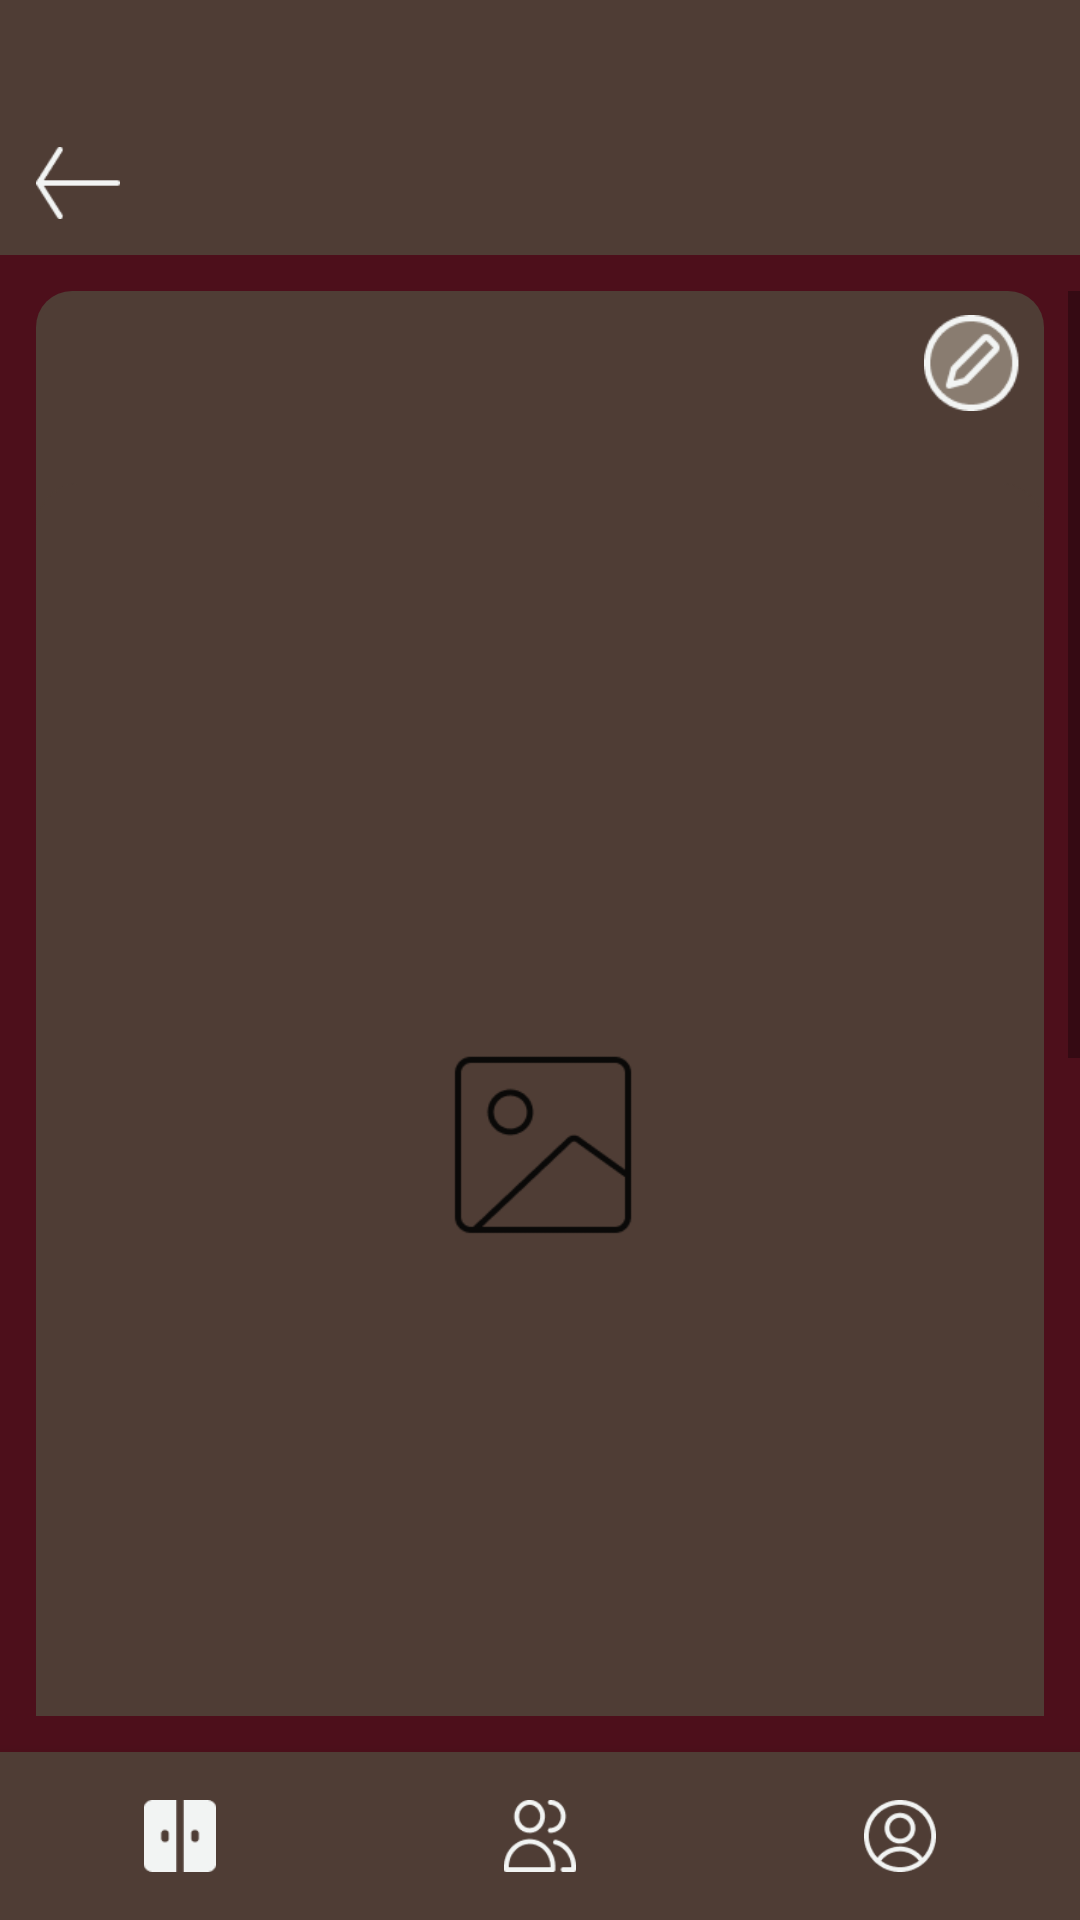

Reconstruct the res/layout file that produces this screen, plus the resources it refers to.
<!-- AndroidManifest.xml: application theme Theme.Clothes -->
<!-- res/layout/activity_combinationdetail.xml -->
<?xml version="1.0" encoding="utf-8"?>
<layout xmlns:android="http://schemas.android.com/apk/res/android"
    xmlns:app="http://schemas.android.com/apk/res-auto"
    xmlns:tools="http://schemas.android.com/tools"
    tools:context=".ui.closet.PieceDetailActivity">

    <androidx.constraintlayout.widget.ConstraintLayout
        android:layout_width="match_parent"
        android:layout_height="match_parent"
        android:background="@color/background_color">

        <androidx.appcompat.widget.Toolbar
            android:id="@+id/top_bar"
            android:layout_width="0dp"
            android:layout_height="85dp"
            android:background="@color/bars_color"
            android:minHeight="?attr/actionBarSize"
            android:theme="?attr/actionBarTheme"
            app:layout_constraintEnd_toEndOf="parent"
            app:layout_constraintStart_toStartOf="parent"
            app:layout_constraintTop_toTopOf="parent" />

        <ImageButton
            android:id="@+id/icon_share"
            android:layout_width="24dp"
            android:layout_height="24dp"
            android:layout_marginEnd="12dp"
            android:layout_marginBottom="12dp"
            android:background="@drawable/share_icon"
            android:contentDescription="@string/share_icon_dscr"
            android:visibility="gone"
            app:layout_constraintBottom_toBottomOf="@+id/top_bar"
            app:layout_constraintEnd_toEndOf="parent" />

        <ImageButton
            android:id="@+id/icon_back"
            android:layout_width="28dp"
            android:layout_height="24dp"
            android:layout_marginStart="12dp"
            android:layout_marginBottom="12dp"
            android:background="@drawable/back_icon"
            android:contentDescription="@string/back_icon_dscr"
            android:scaleType="fitXY"
            app:layout_constraintBottom_toBottomOf="@+id/top_bar"
            app:layout_constraintStart_toStartOf="parent" />

        <ScrollView
            android:id="@+id/scroll"
            android:layout_width="0dp"
            android:layout_height="0dp"
            android:layout_marginTop="12dp"
            android:layout_marginBottom="12dp"
            app:layout_constraintBottom_toTopOf="@+id/bottom_nav"
            app:layout_constraintEnd_toEndOf="parent"
            app:layout_constraintStart_toStartOf="parent"
            app:layout_constraintTop_toBottomOf="@+id/top_bar">

            <androidx.constraintlayout.widget.ConstraintLayout
                android:layout_width="match_parent"
                android:layout_height="600dp"
                android:background="@color/background_color"
                app:layout_constraintBottom_toBottomOf="parent"
                app:layout_constraintEnd_toEndOf="parent"
                app:layout_constraintStart_toStartOf="parent"
                app:layout_constraintTop_toTopOf="parent">


                <ImageView
                    android:id="@+id/piece2_image"
                    android:layout_width="0dp"
                    android:layout_height="255dp"
                    android:layout_gravity="center"
                    android:layout_marginTop="12dp"
                    android:layout_marginEnd="12dp"
                    android:background="@drawable/card_frame"
                    android:scaleType="centerInside"
                    app:layout_constraintEnd_toEndOf="parent"
                    app:layout_constraintStart_toEndOf="@+id/piece1_image"
                    app:layout_constraintTop_toBottomOf="@+id/combination_image"
                    app:srcCompat="@drawable/cloth_icon" />

                <ImageView
                    android:id="@+id/combination_image"
                    android:layout_width="0dp"
                    android:layout_height="555dp"
                    android:layout_gravity="center"
                    android:layout_marginStart="12dp"
                    android:layout_marginEnd="12dp"
                    android:background="@drawable/card_frame"
                    android:scaleType="centerInside"
                    app:layout_constraintEnd_toEndOf="parent"
                    app:layout_constraintHorizontal_bias="0.0"
                    app:layout_constraintStart_toStartOf="parent"
                    app:layout_constraintTop_toTopOf="parent"
                    app:srcCompat="@drawable/image_icon" />

                <ImageView
                    android:id="@+id/piece1_image"
                    android:layout_width="0dp"
                    android:layout_height="255dp"
                    android:layout_gravity="center"
                    android:layout_marginStart="12dp"
                    android:layout_marginTop="12dp"
                    android:layout_marginEnd="12dp"
                    android:background="@drawable/card_frame"
                    android:scaleType="centerInside"
                    app:layout_constraintEnd_toStartOf="@+id/piece2_image"
                    app:layout_constraintStart_toStartOf="parent"
                    app:layout_constraintTop_toBottomOf="@+id/combination_image"
                    app:srcCompat="@drawable/cloth_icon" />

                <Button
                    android:id="@+id/delete_button"
                    android:layout_width="0dp"
                    android:layout_height="wrap_content"
                    android:layout_marginStart="24dp"
                    android:layout_marginTop="12dp"
                    android:backgroundTint="@color/cancel_color"
                    android:text="Delete"
                    app:layout_constraintBottom_toBottomOf="parent"
                    app:layout_constraintEnd_toStartOf="@+id/confirm_button"
                    app:layout_constraintStart_toStartOf="parent"
                    app:layout_constraintTop_toBottomOf="@+id/piece1_image"
                    app:strokeColor="@color/white"
                    app:strokeWidth="2dp" />

                <Button
                    android:id="@+id/confirm_button"
                    android:layout_width="0dp"
                    android:layout_height="wrap_content"
                    android:layout_marginStart="24dp"
                    android:layout_marginTop="12dp"
                    android:layout_marginEnd="24dp"
                    android:backgroundTint="@color/confirm_color"
                    android:text="Save"
                    app:layout_constraintBottom_toBottomOf="parent"
                    app:layout_constraintEnd_toEndOf="parent"
                    app:layout_constraintStart_toEndOf="@+id/delete_button"
                    app:layout_constraintTop_toBottomOf="@+id/piece2_image"
                    app:strokeColor="@color/white"
                    app:strokeWidth="2dp" />

                <ImageButton
                    android:id="@+id/edit_combination_icon"
                    android:layout_width="32dp"
                    android:layout_height="32dp"
                    android:layout_marginTop="8dp"
                    android:layout_marginEnd="8dp"
                    android:background="@drawable/edit_icon"
                    android:visibility="visible"
                    app:layout_constraintEnd_toEndOf="@+id/combination_image"
                    app:layout_constraintTop_toTopOf="@+id/combination_image" />

                <ImageButton
                    android:id="@+id/edit_piece1_icon"
                    android:layout_width="32dp"
                    android:layout_height="32dp"
                    android:layout_marginTop="8dp"
                    android:layout_marginEnd="8dp"
                    android:background="@drawable/edit_icon"
                    android:visibility="visible"
                    app:layout_constraintEnd_toEndOf="@+id/piece1_image"
                    app:layout_constraintTop_toTopOf="@+id/piece1_image" />

                <ImageButton
                    android:id="@+id/edit_piece2_icon"
                    android:layout_width="32dp"
                    android:layout_height="32dp"
                    android:layout_marginTop="8dp"
                    android:layout_marginEnd="8dp"
                    android:background="@drawable/edit_icon"
                    android:visibility="visible"
                    app:layout_constraintEnd_toEndOf="@+id/piece2_image"
                    app:layout_constraintTop_toTopOf="@+id/piece2_image" />


            </androidx.constraintlayout.widget.ConstraintLayout>
        </ScrollView>

        <include
            android:id="@+id/bottom_nav"
            layout="@layout/bottomnavigation"
            android:layout_width="0dp"
            android:layout_height="wrap_content"
            app:layout_constraintBottom_toBottomOf="parent"
            app:layout_constraintLeft_toLeftOf="parent"
            app:layout_constraintRight_toRightOf="parent" />

    </androidx.constraintlayout.widget.ConstraintLayout>
</layout>
<!-- res/layout/bottomnavigation.xml (included above) -->
<?xml version="1.0" encoding="utf-8"?>
<com.google.android.material.bottomnavigation.BottomNavigationView xmlns:android="http://schemas.android.com/apk/res/android"
    xmlns:app="http://schemas.android.com/apk/res-auto"
    android:id="@+id/navigation"
    android:layout_width="match_parent"
    android:layout_height="wrap_content"
    android:background="@color/bars_color"
    app:itemIconTint="@color/white"
    app:itemTextColor="@color/white"
    app:labelVisibilityMode="unlabeled"
    app:menu="@menu/menu_bottomnav" />
<!-- resources referenced by this layout -->
<resources>
  <color name="background_color">#4D0F1B</color>
  <color name="bars_color">#4F3D35</color>
  <color name="cancel_color">#B3463F</color>
  <color name="confirm_color">#3F59B3</color>
  <color name="white">#F2F4F3</color>
  <!-- drawable back_icon: png bitmap (drawable, 470 bytes) -->
  <!-- drawable card_frame (drawable) -->
  <shape xmlns:android="http://schemas.android.com/apk/res/android">
      <solid android:color="@color/bars_color"/>
      <corners android:radius="12dp"/>
  </shape>
  <!-- drawable cloth_icon: png bitmap (drawable, 3212 bytes) -->
  <!-- drawable edit_icon: png bitmap (drawable, 1429 bytes) -->
  <!-- drawable image_icon: png bitmap (drawable, 7451 bytes) -->
  <!-- drawable share_icon: png bitmap (drawable, 1161 bytes) -->
  <string name="back_icon_dscr">Back</string>
  <string name="share_icon_dscr">Share</string>
  <style name="Theme.Clothes" parent="Theme.AppCompat.DayNight">
          
          <item name="android:statusBarColor">@color/bars_color</item>
          <item name="colorPrimary">@color/background_color</item>
          <item name="colorPrimaryVariant">@color/inputs_color</item>
          <item name="colorOnPrimary">@color/white</item>
          <item name="colorPrimaryDark">@color/bars_color</item>
          
          <item name="colorSecondary">@color/bars_color</item>
          <item name="colorSecondaryVariant">@color/inputs_color</item>
          <item name="colorOnSecondary">@color/black</item>
          
      </style>
  <color name="inputs_color">#897C70</color>
  <color name="black">#0A0908</color>
</resources>
